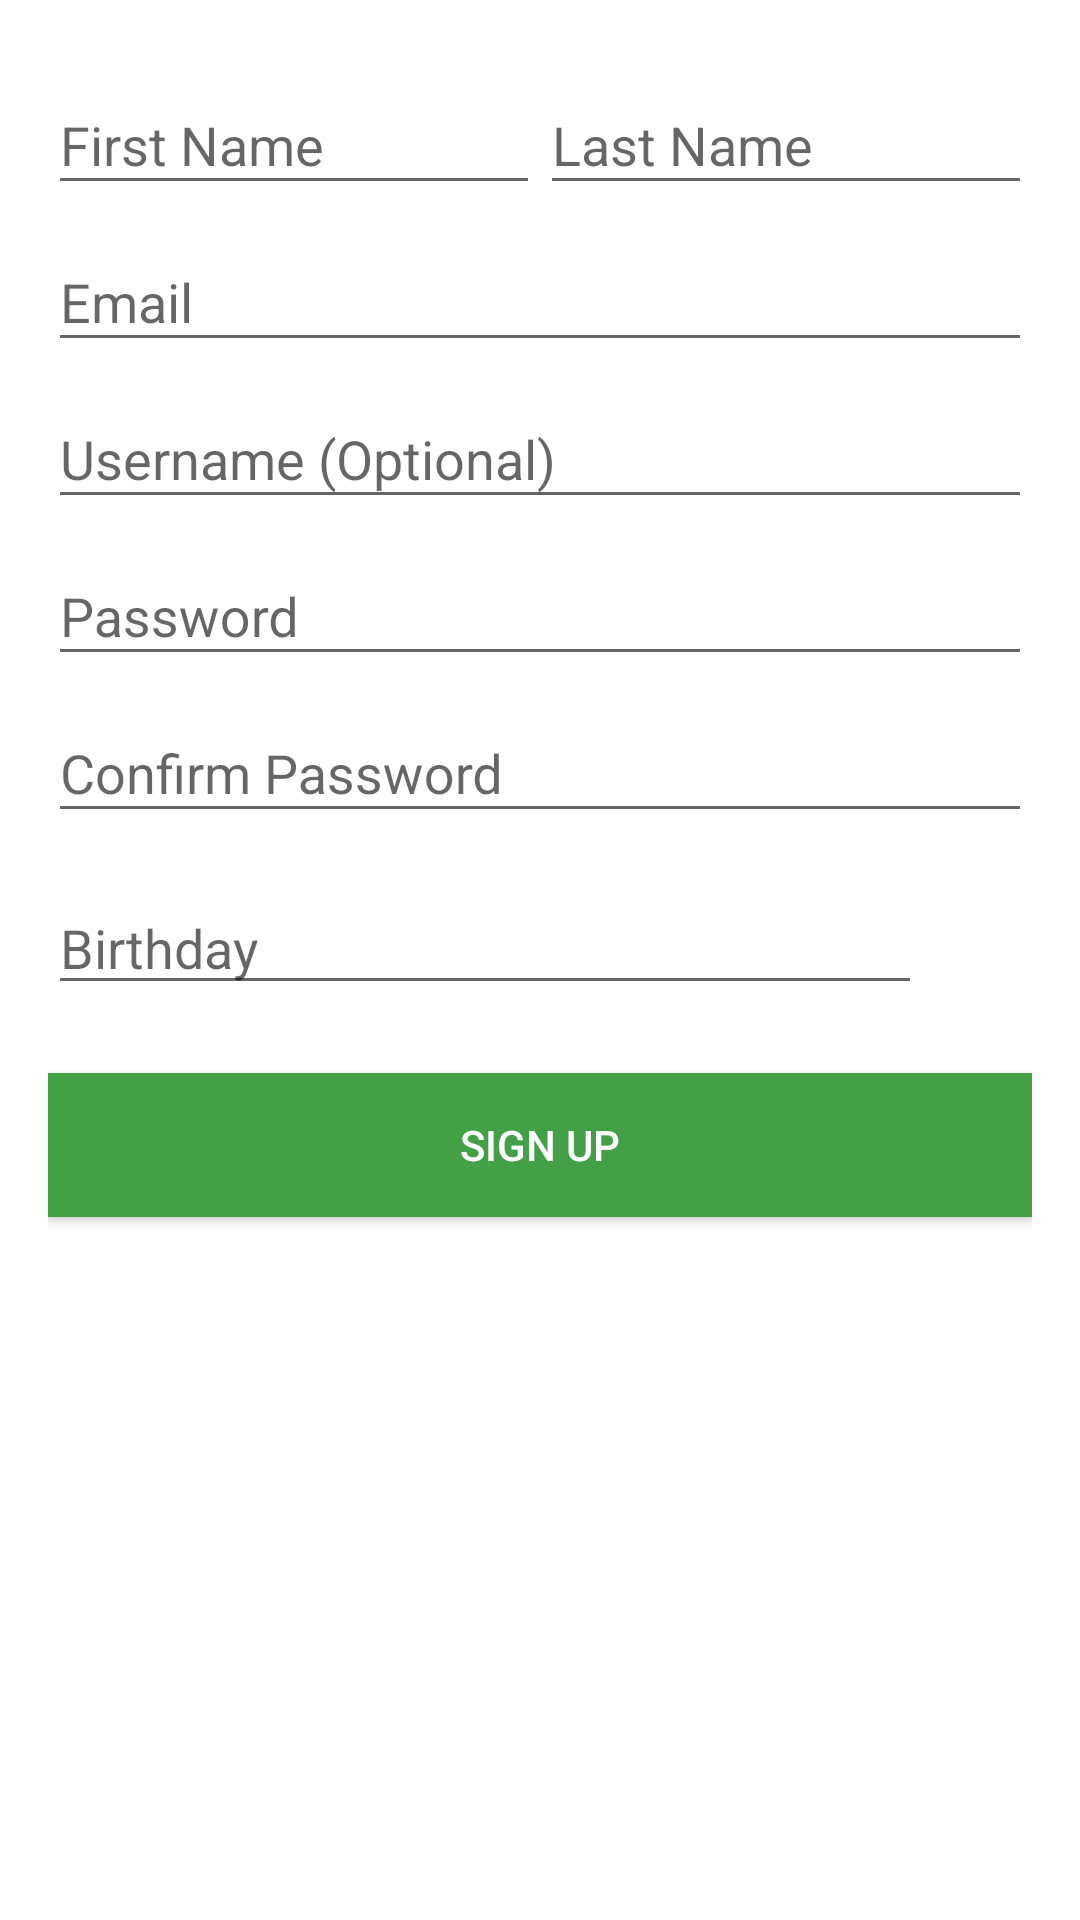

Reconstruct the res/layout file that produces this screen, plus the resources it refers to.
<!-- AndroidManifest.xml: application theme AppTheme -->
<!-- res/layout/view_register_email.xml -->
<?xml version="1.0" encoding="utf-8"?>

<layout xmlns:android="http://schemas.android.com/apk/res/android">

    <RelativeLayout
        android:layout_width="match_parent"
        android:layout_height="wrap_content"
        android:padding="@dimen/activity_horizontal_margin">

        <LinearLayout
            android:id="@+id/txtform_name"
            android:layout_width="match_parent"
            android:layout_height="wrap_content"
            android:orientation="horizontal">

            <android.support.design.widget.TextInputLayout
                android:id="@+id/txt_firstname_label"
                android:layout_width="match_parent"
                android:layout_height="wrap_content"
                android:layout_weight="30"
                android:textColor="@color/black">

                <EditText
                    android:id="@+id/txt_firstname"
                    android:layout_width="match_parent"
                    android:layout_height="match_parent"
                    android:hint="@string/first_name" />
            </android.support.design.widget.TextInputLayout>

            <android.support.design.widget.TextInputLayout
                android:id="@+id/txt_lastname_label"
                android:layout_width="match_parent"
                android:layout_height="wrap_content"
                android:layout_toRightOf="@id/txt_firstname"
                android:layout_weight="30"
                android:textColor="@color/black">

                <EditText
                    android:id="@+id/txt_lastname"
                    android:layout_width="match_parent"
                    android:layout_height="match_parent"
                    android:hint="@string/last_name" />
            </android.support.design.widget.TextInputLayout>
        </LinearLayout>

        <android.support.design.widget.TextInputLayout
            android:id="@+id/txt_email_label"
            android:layout_width="match_parent"
            android:layout_height="wrap_content"
            android:layout_below="@id/txtform_name"
            android:textColor="@color/black">

            <EditText
                android:id="@+id/txt_email"
                android:layout_width="match_parent"
                android:layout_height="match_parent"
                android:drawableEnd="@drawable/ic_email_black_24dp"
                android:drawableRight="@drawable/ic_email_black_24dp"
                android:drawableTint="@color/divider"
                android:hint="@string/email"
                android:inputType="textEmailAddress"
                android:paddingRight="4dp" />
        </android.support.design.widget.TextInputLayout>

        <android.support.design.widget.TextInputLayout
            android:id="@+id/txt_username_label"
            android:layout_width="match_parent"
            android:layout_height="wrap_content"
            android:layout_below="@id/txt_email_label"
            android:textColor="@color/black">

            <EditText
                android:id="@+id/txt_username"
                android:layout_width="match_parent"
                android:layout_height="match_parent"
                android:drawableEnd="@drawable/ic_person_black_24dp"
                android:drawableRight="@drawable/ic_person_black_24dp"
                android:drawableTint="@color/divider"
                android:hint="@string/username_optional"
                android:paddingRight="4dp" />
        </android.support.design.widget.TextInputLayout>

        <android.support.design.widget.TextInputLayout
            android:id="@+id/txt_password_label"
            android:layout_width="match_parent"
            android:layout_height="wrap_content"
            android:layout_below="@id/txt_username_label"
            android:textColor="@color/black">

            <EditText
                android:id="@+id/txt_password"
                android:layout_width="match_parent"
                android:layout_height="match_parent"
                android:drawableEnd="@drawable/ic_vpn_key_black_24dp"
                android:drawableRight="@drawable/ic_vpn_key_black_24dp"
                android:drawableTint="@color/divider"
                android:hint="@string/password"
                android:inputType="textPassword"
                android:paddingRight="4dp" />
        </android.support.design.widget.TextInputLayout>

        <android.support.design.widget.TextInputLayout
            android:id="@+id/txt_password_confirm_label"
            android:layout_width="match_parent"
            android:layout_height="wrap_content"
            android:layout_below="@id/txt_password_label"
            android:textColor="@color/black">

            <EditText
                android:id="@+id/txt_password_confirm"
                android:layout_width="match_parent"
                android:layout_height="match_parent"
                android:drawableEnd="@drawable/ic_vpn_key_black_24dp"
                android:drawableRight="@drawable/ic_vpn_key_black_24dp"
                android:drawableTint="@color/divider"
                android:hint="@string/confirm_password"
                android:inputType="textPassword"
                android:paddingRight="4dp" />
        </android.support.design.widget.TextInputLayout>

        <LinearLayout
            android:id="@+id/layout_birthdate"
            android:layout_width="match_parent"
            android:layout_height="wrap_content"
            android:layout_below="@id/txt_password_confirm_label"
            android:layout_marginTop="@dimen/activity_vertical_margin"
            android:orientation="horizontal">

            <android.support.design.widget.TextInputLayout
                android:id="@+id/txt_birthdate_label"
                android:layout_width="0dp"
                android:layout_height="wrap_content"
                android:layout_weight="80"
                android:textColor="@color/black">

                <TextView
                    android:id="@+id/txt_birthdate"
                    style="@style/Widget.AppCompat.EditText"
                    android:layout_width="match_parent"
                    android:layout_height="match_parent"
                    android:hint="@string/birthday"
                    android:textColor="@color/secondary_text" />

            </android.support.design.widget.TextInputLayout>

            <ImageButton
                android:id="@+id/btn_select_birthdate"
                style="@style/Base.Widget.AppCompat.Button.Borderless"
                android:layout_width="0dp"
                android:layout_height="wrap_content"
                android:layout_weight="10"
                android:drawableTint="@color/divider"
                android:src="@drawable/ic_calendar_grey600_24dp" />
        </LinearLayout>


        <Button
            android:id="@+id/btn_register"
            android:layout_width="match_parent"
            android:layout_height="wrap_content"
            android:layout_below="@id/layout_birthdate"
            android:layout_marginTop="@dimen/activity_horizontal_margin"
            android:background="@drawable/bkg_button"
            android:elevation="@dimen/elevation_button_resting_2dp"
            android:text="@string/signup"
            android:textColor="@color/icons" />

    </RelativeLayout>
</layout>
<!-- resources referenced by this layout -->
<resources>
  <color name="black">#212121</color>
  <color name="divider">#B6B6B6</color>
  <color name="icons">#FFFFFF</color>
  <color name="secondary_text">#727272</color>
  <dimen name="activity_horizontal_margin">16dp</dimen>
  <dimen name="activity_vertical_margin">16dp</dimen>
  <dimen name="elevation_button_resting_2dp">2dp</dimen>
  <!-- drawable bkg_button (drawable) -->
  <?xml version="1.0" encoding="utf-8"?>
  <selector xmlns:android="http://schemas.android.com/apk/res/android">
      <item android:state_pressed="true" android:drawable="@color/colorAccentClearer" />
      <item android:state_enabled="true" android:drawable="@color/colorAccent" />
      <item android:state_enabled="false" android:drawable="@color/secondary_text" />
  </selector>
  <string name="birthday">Birthday</string>
  <string name="confirm_password">Confirm Password</string>
  <string name="email">Email</string>
  <string name="first_name">First Name</string>
  <string name="last_name">Last Name</string>
  <string name="password">Password</string>
  <string name="signup">Sign Up</string>
  <string name="username_optional">Username (Optional)</string>
  <style name="AppTheme" parent="Theme.AppCompat.Light.NoActionBar">
          <item name="colorPrimary">@color/colorPrimary</item>
          <item name="colorPrimaryDark">@color/colorPrimaryDark</item>
          <item name="colorAccent">@color/colorAccent</item>
          <item name="android:textColor">@color/black</item>
          <item name="android:windowBackground">@android:color/white</item>
      </style>
  <color name="colorAccentClearer">#76d275</color>
  <color name="colorAccent">#43a047</color>
  <color name="colorPrimary">#ff8a65</color>
  <color name="colorPrimaryDark">#c75b39</color>
</resources>
